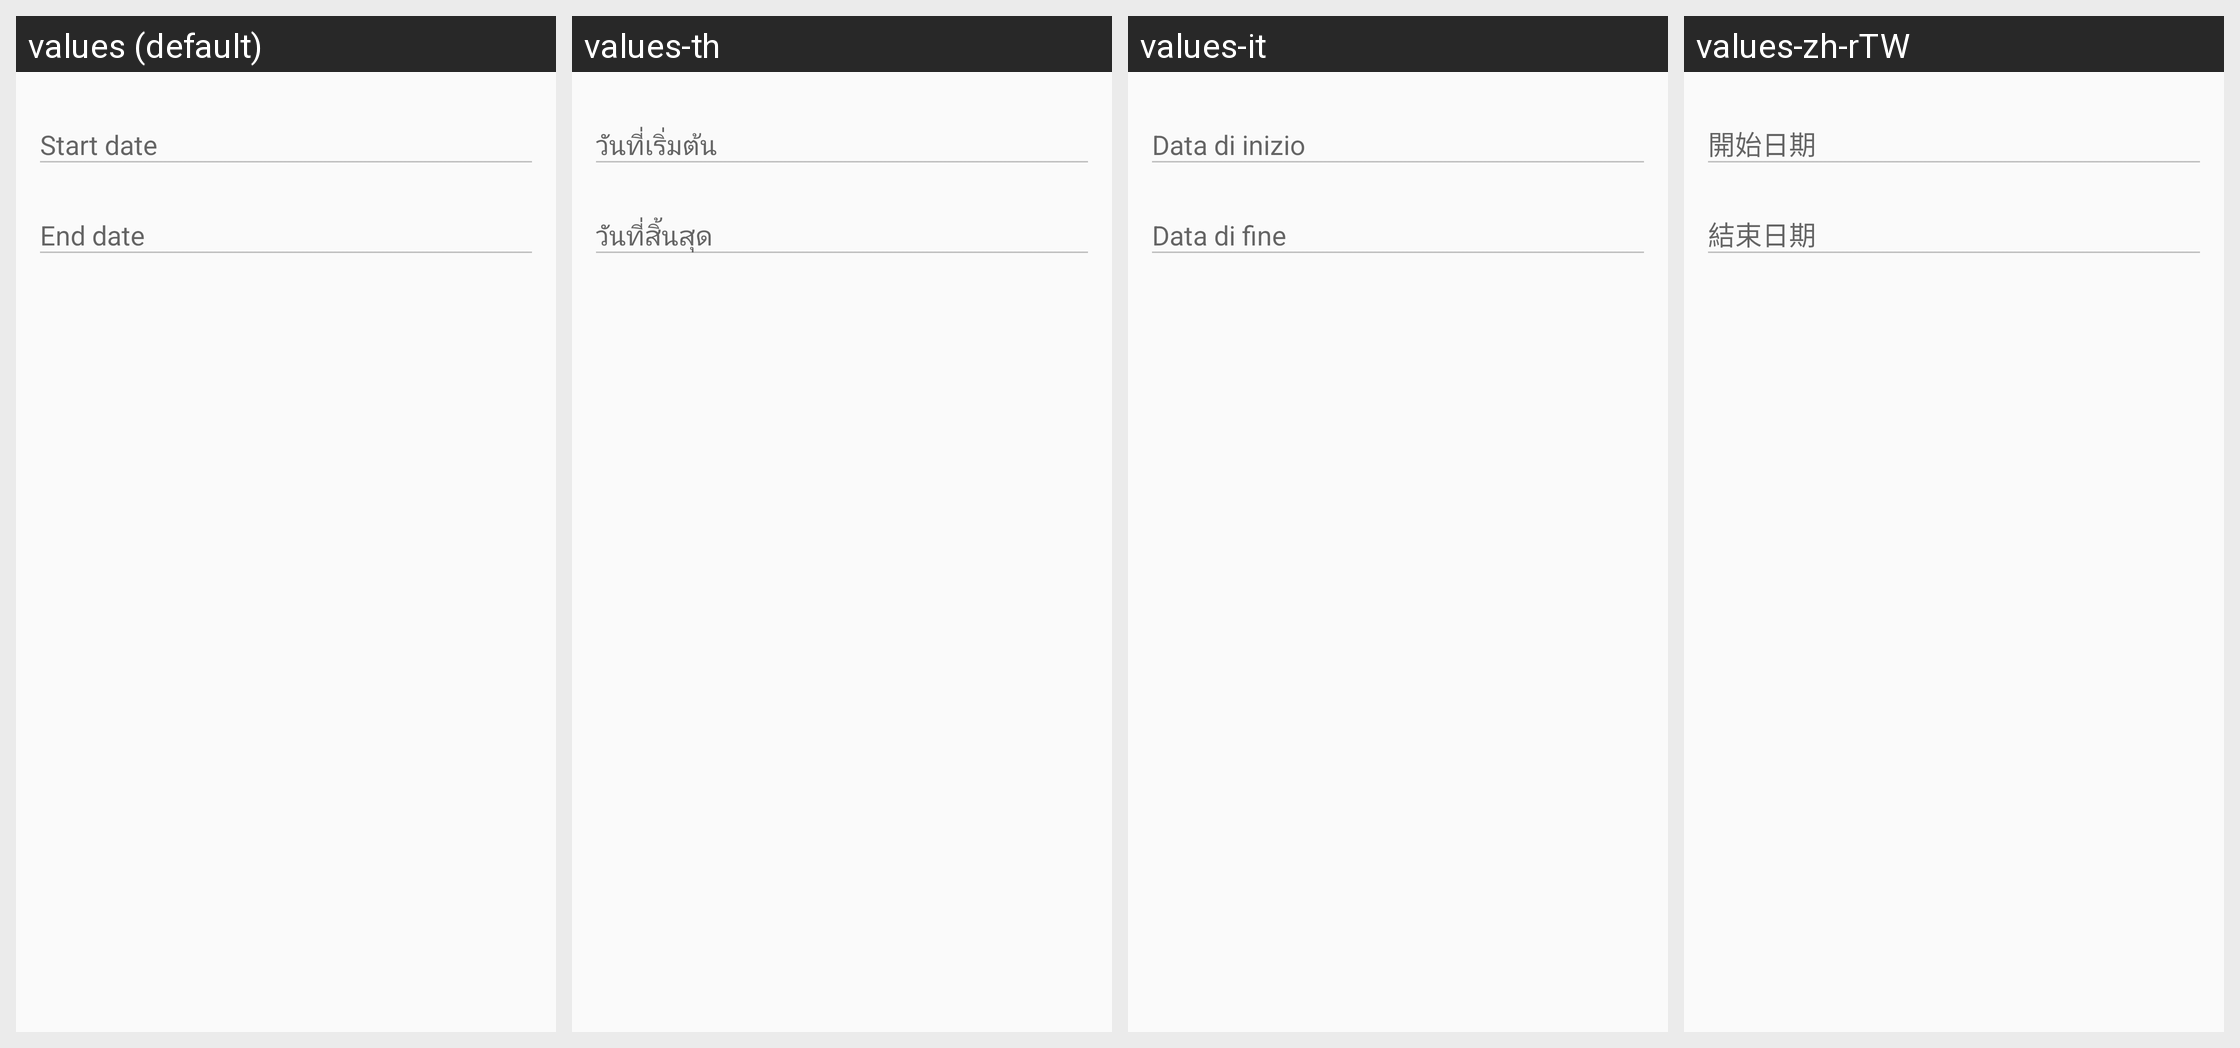

Here is an Android app screen in its default locale and in the app's own translations. Write out the translated-string differences for the strings that appear on this screen.
Android screen res/layout/mtrl_picker_text_input_date_range.xml rendered under 4 locales, left to right: values (default), values-th, values-it, values-zh-rTW. Device: Nexus 5 (rendered at 1080×1920; each locale shown at half size, 540×960, under a caption strip naming it); theme AppTheme.
Other locales in the repository, not shown: values-ar, values-da, values-de, values-en, values-es, values-fa, values-fr, values-in, values-in-rID, values-ja, values-ko, values-nl, values-pl, values-pt, values-ru, values-sv, values-tr, values-vi, values-zh, values-zh-rCN.
Strings drawn on this screen, with the default value and each locale's value (text and hints the layout hard-codes, and strings that could not be matched under every locale, appear in the picture but are not listed):

APKTOOL_RENAMED_0x7f13038d
  values: Start date
  values-th: วันที่เริ่มต้น
  values-it: Data di inizio
  values-zh-rTW: 開始日期

APKTOOL_RENAMED_0x7f13038c
  values: End date
  values-th: วันที่สิ้นสุด
  values-it: Data di fine
  values-zh-rTW: 結束日期
